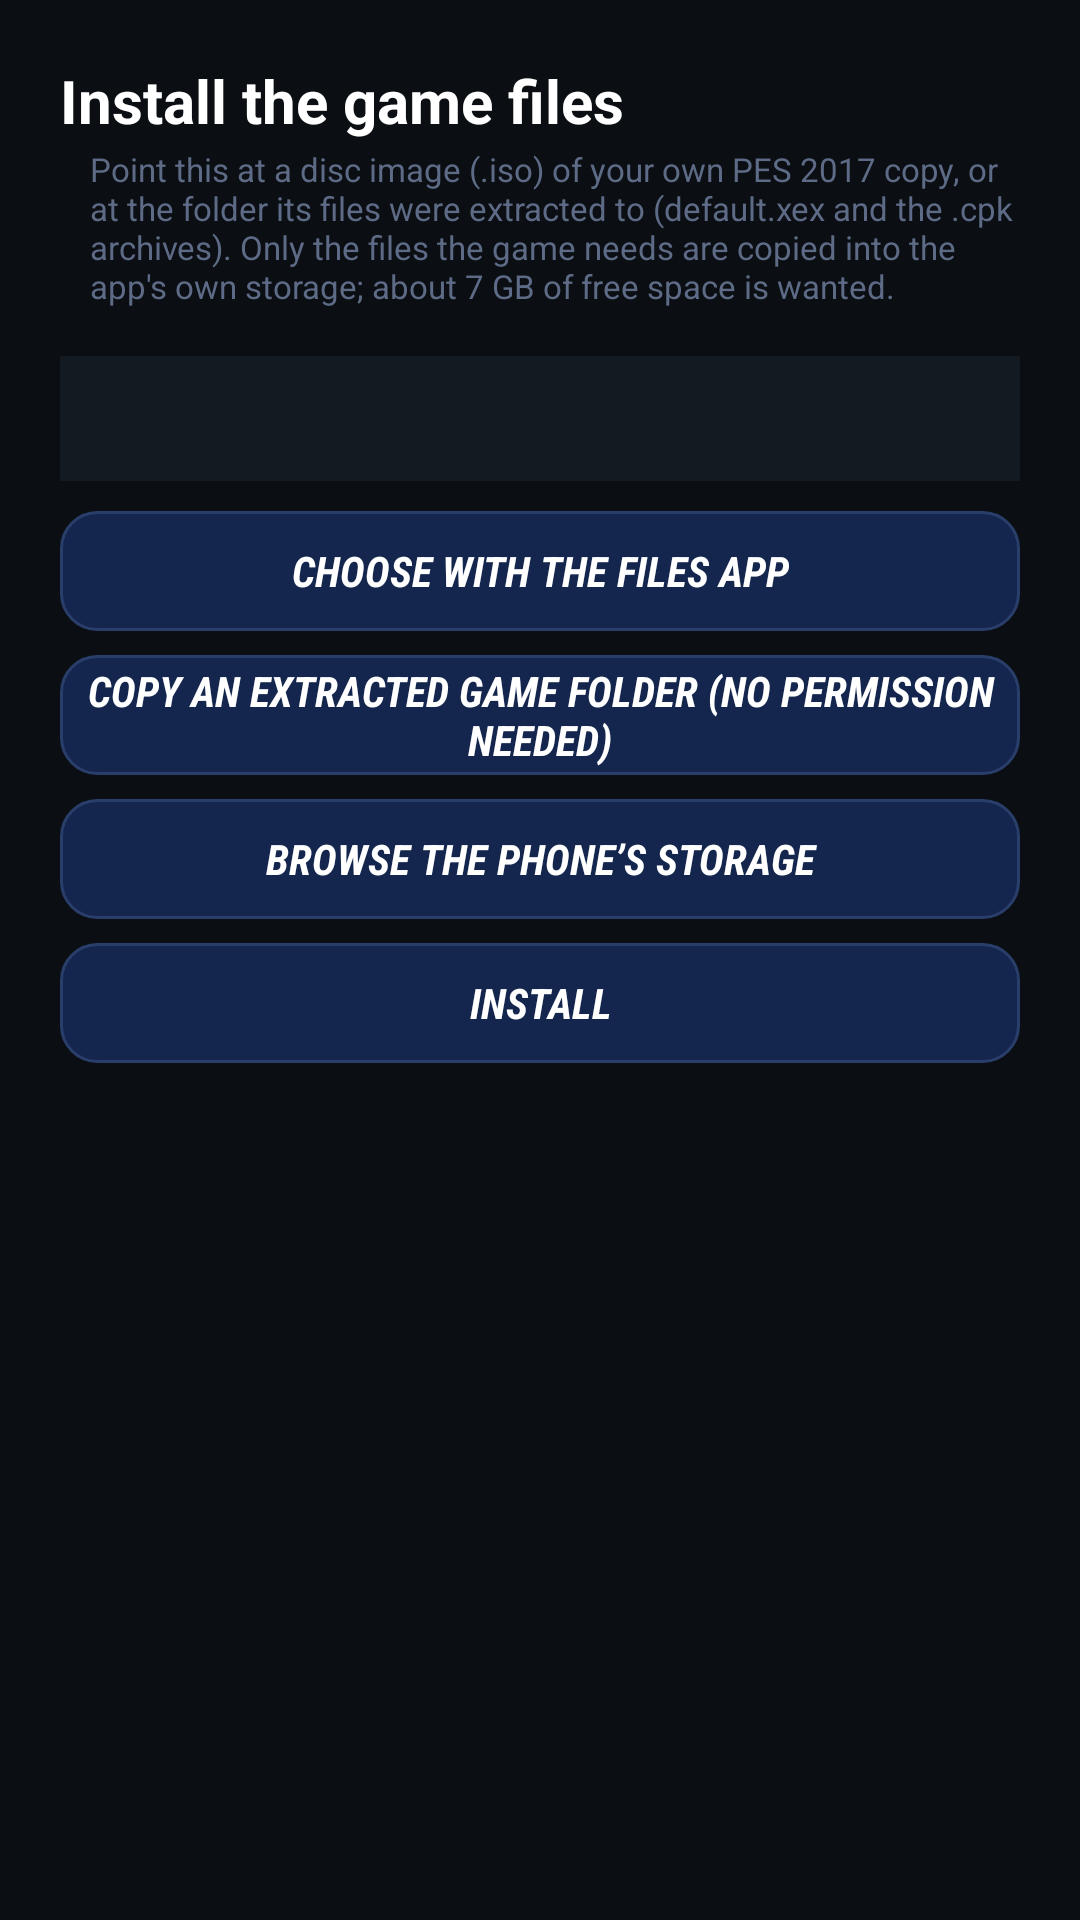

Here is an Android app screen rendered from its layout file. Give the layout XML and the strings, colors and styles it references.
<!-- AndroidManifest.xml: application theme Theme.PES17 -->
<!-- res/layout/activity_install.xml -->
<?xml version="1.0" encoding="utf-8"?>
<ScrollView xmlns:android="http://schemas.android.com/apk/res/android"
    android:layout_width="match_parent"
    android:layout_height="match_parent"
    android:fillViewport="true"
    android:background="#0B0E12">

    <LinearLayout
        android:layout_width="match_parent"
        android:layout_height="wrap_content"
        android:orientation="vertical"
        android:padding="20dp">

        <TextView
            android:layout_width="match_parent"
            android:layout_height="wrap_content"
            android:text="@string/install_game"
            android:textColor="#FFFFFF"
            android:textSize="20sp"
            android:textStyle="bold" />

        <TextView
            style="@style/SettingHint"
            android:layout_width="match_parent"
            android:layout_height="wrap_content"
            android:text="@string/install_hint" />

        <TextView
            android:id="@+id/source"
            android:layout_width="match_parent"
            android:layout_height="wrap_content"
            android:layout_marginTop="12dp"
            android:background="#141A21"
            android:padding="12dp"
            android:textColor="#C8D0D8"
            android:textSize="13sp" />

        <Button
            android:id="@+id/pick"
            android:layout_width="match_parent"
            android:layout_height="wrap_content"
            android:layout_marginTop="10dp"
            android:text="@string/pick_with_files" />

        <Button
            android:id="@+id/pick_folder"
            android:layout_width="match_parent"
            android:layout_height="wrap_content"
            android:layout_marginTop="8dp"
            android:text="@string/pick_folder" />

        <Button
            android:id="@+id/choose"
            android:layout_width="match_parent"
            android:layout_height="wrap_content"
            android:layout_marginTop="8dp"
            android:text="@string/choose_source" />

        <Button
            android:id="@+id/begin"
            android:layout_width="match_parent"
            android:layout_height="wrap_content"
            android:layout_marginTop="8dp"
            android:enabled="false"
            android:text="@string/begin_install" />

        <ProgressBar
            android:id="@+id/progress"
            style="?android:attr/progressBarStyleHorizontal"
            android:layout_width="match_parent"
            android:layout_height="wrap_content"
            android:layout_marginTop="14dp"
            android:max="1000"
            android:visibility="gone" />

        <TextView
            android:id="@+id/progress_text"
            style="@style/SettingHint"
            android:layout_width="match_parent"
            android:layout_height="wrap_content" />

        <Button
            android:id="@+id/cancel"
            android:layout_width="match_parent"
            android:layout_height="wrap_content"
            android:layout_marginTop="8dp"
            android:visibility="gone"
            android:text="@string/cancel" />
    </LinearLayout>
</ScrollView>
<!-- resources referenced by this layout -->
<resources>
  <string name="begin_install">Install</string>
  <string name="cancel">Cancel</string>
  <string name="choose_source">Browse the phone\u2019s storage</string>
  <string name="install_game">Install the game files</string>
  <string name="install_hint">Point this at a disc image (.iso) of your own PES 2017 copy, or at the folder its files were extracted to (default.xex and the .cpk archives). Only the files the game needs are copied into the app\'s own storage; about 7 GB of free space is wanted.</string>
  <string name="pick_folder">Copy an extracted game folder (no permission needed)</string>
  <string name="pick_with_files">Choose with the Files app</string>
  <style name="SettingHint">
          <item name="android:paddingStart">10dp</item>
          <item name="android:paddingTop">2dp</item>
          <item name="android:paddingBottom">4dp</item>
          <item name="android:textColor">@color/pes_muted</item>
          <item name="android:textSize">11sp</item>
      </style>
  <style name="Theme.PES17" parent="Theme.AppCompat.Light.NoActionBar">
          <item name="android:windowBackground">@color/pes_page</item>
          <item name="colorPrimary">@color/pes_navy</item>
          <item name="colorPrimaryDark">@color/pes_navy</item>
          <item name="colorAccent">@color/pes_red</item>
          <item name="colorControlActivated">@color/pes_red</item>
          <item name="android:textColorPrimary">@color/pes_text</item>
          <item name="android:textColorSecondary">@color/pes_muted</item>
          <item name="buttonStyle">@style/PanelButton</item>
          <item name="android:buttonStyle">@style/PanelButton</item>
      </style>
  <color name="pes_muted">#5D6B86</color>
  <color name="pes_page">#FFFFFF</color>
  <color name="pes_navy">#0A1B45</color>
  <color name="pes_red">#DC0014</color>
  <color name="pes_text">#0A1B45</color>
  <style name="PanelButton" parent="Widget.AppCompat.Button">
          <item name="android:background">@drawable/bg_button_action</item>
          <item name="android:textColor">@color/pes_on_dark</item>
          <item name="android:textStyle">bold|italic</item>
          <item name="android:fontFamily">sans-serif-condensed</item>
          <item name="android:minHeight">40dp</item>
          <item name="android:stateListAnimator">@null</item>
      </style>
  <!-- drawable bg_button_action (drawable) -->
  <?xml version="1.0" encoding="utf-8"?>
  <ripple xmlns:android="http://schemas.android.com/apk/res/android"
      android:color="#2CC4FF">
      <item>
          <shape android:shape="rectangle">
              <solid android:color="#14264D" />
              <corners android:radius="12dp" />
              <stroke
                  android:width="1dp"
                  android:color="#2A3E6B" />
          </shape>
      </item>
  </ripple>
  <color name="pes_on_dark">#FFFFFF</color>
</resources>
